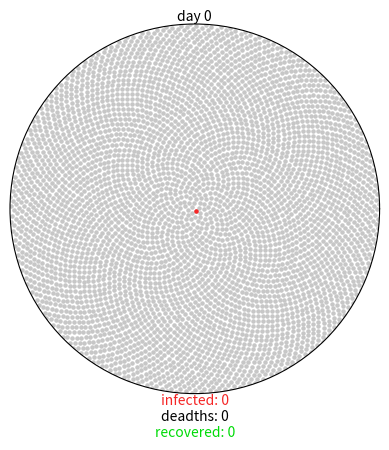

This figure's Python source:
import matplotlib.pyplot as plt
import matplotlib.animation as ani
import numpy as np

grey = (0.78, 0.78, 0.78)  #uninfected
red = (0.96, 0.15, 0.15)   #infected
green = (0, 0.86, 0.03)    #recovered
black = (0, 0, 0)          #dead

covid_19_params = {
    "r0": 2.28,
    "incubation": 5,
    "percent_mild": 0.8,
    "mild_recovery": (7, 14),
    "percent_severe": 0.12,
    "severe_recovery": (21, 42),
    "severe_death": (14, 56),
    "fatality_rate": 0.034,
    "serial_interval": 7
}

class Virus():
    def __init__(self, params):
        #creates plot
        self.fig = plt.figure()
        self.axes = self.fig.add_subplot(111, projection = "polar")
        #self.fig, self.axes = plt.subplots(projection="polar")
        self.axes.grid(visible=None)
        self.axes.set_xticklabels([])
        self.axes.set_yticklabels([])
        self.axes.set_ylim(0, 1)

        #creates annotation
        self.day_text = self.axes.annotate("day 0", xy=[np.pi / 2, 1], ha='center', va='bottom')
        self.infected_text = self.axes.annotate("infected: 0", xy=[3 * np.pi / 2, 1], ha='center', va='top', color=red)
        self.deaths_text = self.axes.annotate("\ndeadths: 0", xy=[3 * np.pi / 2, 1], ha='center', va='top', color=black)
        self.recovered_text = self.axes.annotate("\n\nrecovered: 0", xy=[3 * np.pi / 2, 1], ha='center', va='top', color=green)

        #creates variables
        self.day = 0
        self.total_num_infected = 0
        self.num_currently_infected = 0
        self.num_recovered = 0
        self.num_deaths = 0
        self.r0 = params["r0"]
        self.percent_mild = params["percent_mild"]
        self.percent_severe = params["percent_severe"]
        self.fatality_rate = params["fatality_rate"]
        self.serial_interval = params["serial_interval"]

        self.mild_fast = params["incubation"] + params["mild_recovery"][0]
        self.mild_slow = params["incubation"] + params["mild_recovery"][1]
        self.severe_fast = params["incubation"] + params["severe_recovery"][0]
        self.severe_slow = params["incubation"] + params["severe_recovery"][1]
        self.death_fast = params["incubation"] + params["severe_death"][0]
        self.death_slow = params["incubation"] + params["severe_death"][1]

        self.mild = {i: {"thetas": [], "rs": []} for i in range(self.mild_fast, 365)}
        self.severe = {
            "recovery": {i: {"thetas": [], "rs": []} for i in range(self.severe_fast, 365)},
            "death": {i: {"thetas": [], "rs": []} for i in range(self.death_fast, 365)}
        }

        self.exposed_before = 0 #people exposed to virus already
        self.exposed_after = 1 #people that will be exposed by the end of current wave

        self.initial_population()

    def initial_population(self):
        population = 4500
        self.num_currently_infected = 1
        self.total_num_infected = 1
        indices = np.arange(0, population) + 0.5
        self.thetas = np.pi * (1 + 5 ** 0.5) * indices  #those are 2 lists with coordinates of each patient from population in our plot
        self.rs = np.sqrt(indices / population)
        self.plot = self.axes.scatter(self.thetas, self.rs, s=5, color=grey)

        #patient 0
        self.axes.scatter(self.thetas[0], self.rs[0], s=5, color=red)
        self.mild[self.mild_fast]["thetas"].append(self.thetas[0])
        self.mild[self.mild_fast]["rs"].append(self.rs[0])


    def spread_virus(self, i):
        self.exposed_before = self.exposed_after
        if self.day % self.serial_interval == 0 and self.exposed_before < 4500:
            self.num_new_infected = round(self.r0 * self.total_num_infected)
            self.exposed_after += round(self.num_new_infected * 1.1)
            if self.exposed_after > 4500:
                self.num_new_infected = round((4500 - self.exposed_before) * 0.9)
                self.exposed_after = 4500
            self.num_currently_infected += self.num_new_infected
            self.total_num_infected += self.num_new_infected
            self.new_infected_indices = list(
                np.random.choice(range(self.exposed_before, self.exposed_after), self.num_new_infected, replace=False))
            thetas = [self.thetas[i] for i in self.new_infected_indices]
            rs = [self.rs[i] for i in self.new_infected_indices]
            self.anim.event_source.stop()
            if len(self.new_infected_indices) > 24:
                size_list = round(len(self.new_infected_indices) / 24)
                theta_chunks = list(self.chunks(thetas, size_list))
                r_chunks = list(self.chunks(rs, size_list))
                self.anim2 = ani.FuncAnimation(
                    self.fig,
                    self.one_by_one,
                    interval=50,
                    frames=len(theta_chunks),
                    fargs=(theta_chunks, r_chunks, red)
                )
            else:
                self.anim2 = ani.FuncAnimation(
                    self.fig,
                    self.one_by_one,
                    interval=50,
                    frames=len(thetas),
                    fargs=(thetas, rs, red)
                )

            self.assign_symptoms()
        self.day += 1
        self.update_status()
        self.update_text()


    def one_by_one(self, i, thetas, rs, color):
        self.axes.scatter(thetas[i], rs[i], s=5, color=color)
        if i == (len(thetas) - 1):
            self.anim2.event_source.stop()
            self.anim.event_source.start()



    def chunks(self, a_list, n):
        for i in range(0, len(a_list), n):
            yield a_list[i:i+n]


    def assign_symptoms(self):
        num_mild = round(self.percent_mild * self.num_new_infected)
        num_severe = round(self.percent_severe * self.num_new_infected)
        self.mild_indices = np.random.choice(self.new_infected_indices, num_mild, replace=False)
        remaining_indices = [i for i in self.new_infected_indices if i not in self.mild_indices]
        percent_severe_recovery = 1 - (self.fatality_rate / self.percent_severe)
        num_severe_recovery = round(percent_severe_recovery * num_severe)
        self.severe_indices = []
        self.death_indices = []
        if remaining_indices:
            self.severe_indices = np.random.choice(remaining_indices, num_severe_recovery, replace=False)
            self.death_indices = [i for i in remaining_indices if i not in self.severe_indices]

        #assign recovery/death day
        low = self.day + self.mild_fast
        high = self.day + self.mild_slow
        for mild in self.mild_indices:
            recovery_day = np.random.randint(low, high)
            mild_theta = self.thetas[mild]
            mild_r = self.rs[mild]
            self.mild[recovery_day]['thetas'].append(mild_theta)
            self.mild[recovery_day]['rs'].append(mild_r)

        low = self.day + self.death_fast
        high = self.day + self.death_slow
        for death in self.death_indices:
            death_day = np.random.randint(low, high)
            death_theta = self.thetas[death]
            death_r = self.rs[death]
            self.severe['death'][death_day]['thetas'].append(death_theta)
            self.severe['death'][death_day]['rs'].append(death_r)


    def update_status(self):
        if self.day >= self.mild_fast:
            mild_thetas = self.mild[self.day]['thetas']
            mild_rs = self.mild[self.day]['rs']
            self.axes.scatter(mild_thetas, mild_rs, s=5, color=green)
            self.num_recovered += len(mild_thetas)
            self.num_currently_infected -= len(mild_thetas)
        if self.day >= self.severe_fast:
            severe_thetas = self.severe['recovery'][self.day]['thetas']
            severe_rs = self.severe['recovery'][self.day]['rs']
            self.axes.scatter(severe_thetas, severe_rs, s=5, color=green)
            self.num_recovered += len(severe_thetas)
            self.num_currently_infected -= len(severe_thetas)
        if self.day >= self.severe_fast:
            death_thetas = self.severe['death'][self.day]['thetas']
            death_rs = self.severe['death'][self.day]['rs']
            self.axes.scatter(death_thetas, death_rs, s=5, color=black)
            self.num_deaths += len(death_thetas)
            self.num_currently_infected -= len(death_thetas)


    def update_text(self):
        self.day_text.set_text("Day {}".format(self.day))
        self.infected_text.set_text("Infected {}".format(self.num_currently_infected))
        self.deaths_text.set_text("\nDeaths {}".format(self.num_deaths))
        self.recovered_text.set_text("\n\nRecovered {}".format(self.num_recovered))


    def gen(self):
        while self.num_deaths + self.num_recovered < self.total_num_infected:   #animation bedzie wywoływać funkcje spread_virus dopóki ten generator bedzie zwracać
            yield                                                               #a bedzie zwracac dopóki kązdy przypadek się wypełni (wyleczy lub umrze)


    def animate(self):
        self.anim = ani.FuncAnimation(
            self.fig,
            self.spread_virus,
            frames=self.gen,
            repeat=True
        )

def main():
    corona = Virus(covid_19_params)
    corona.animate()
    plt.show()

if __name__ == "__main__":
    main()



